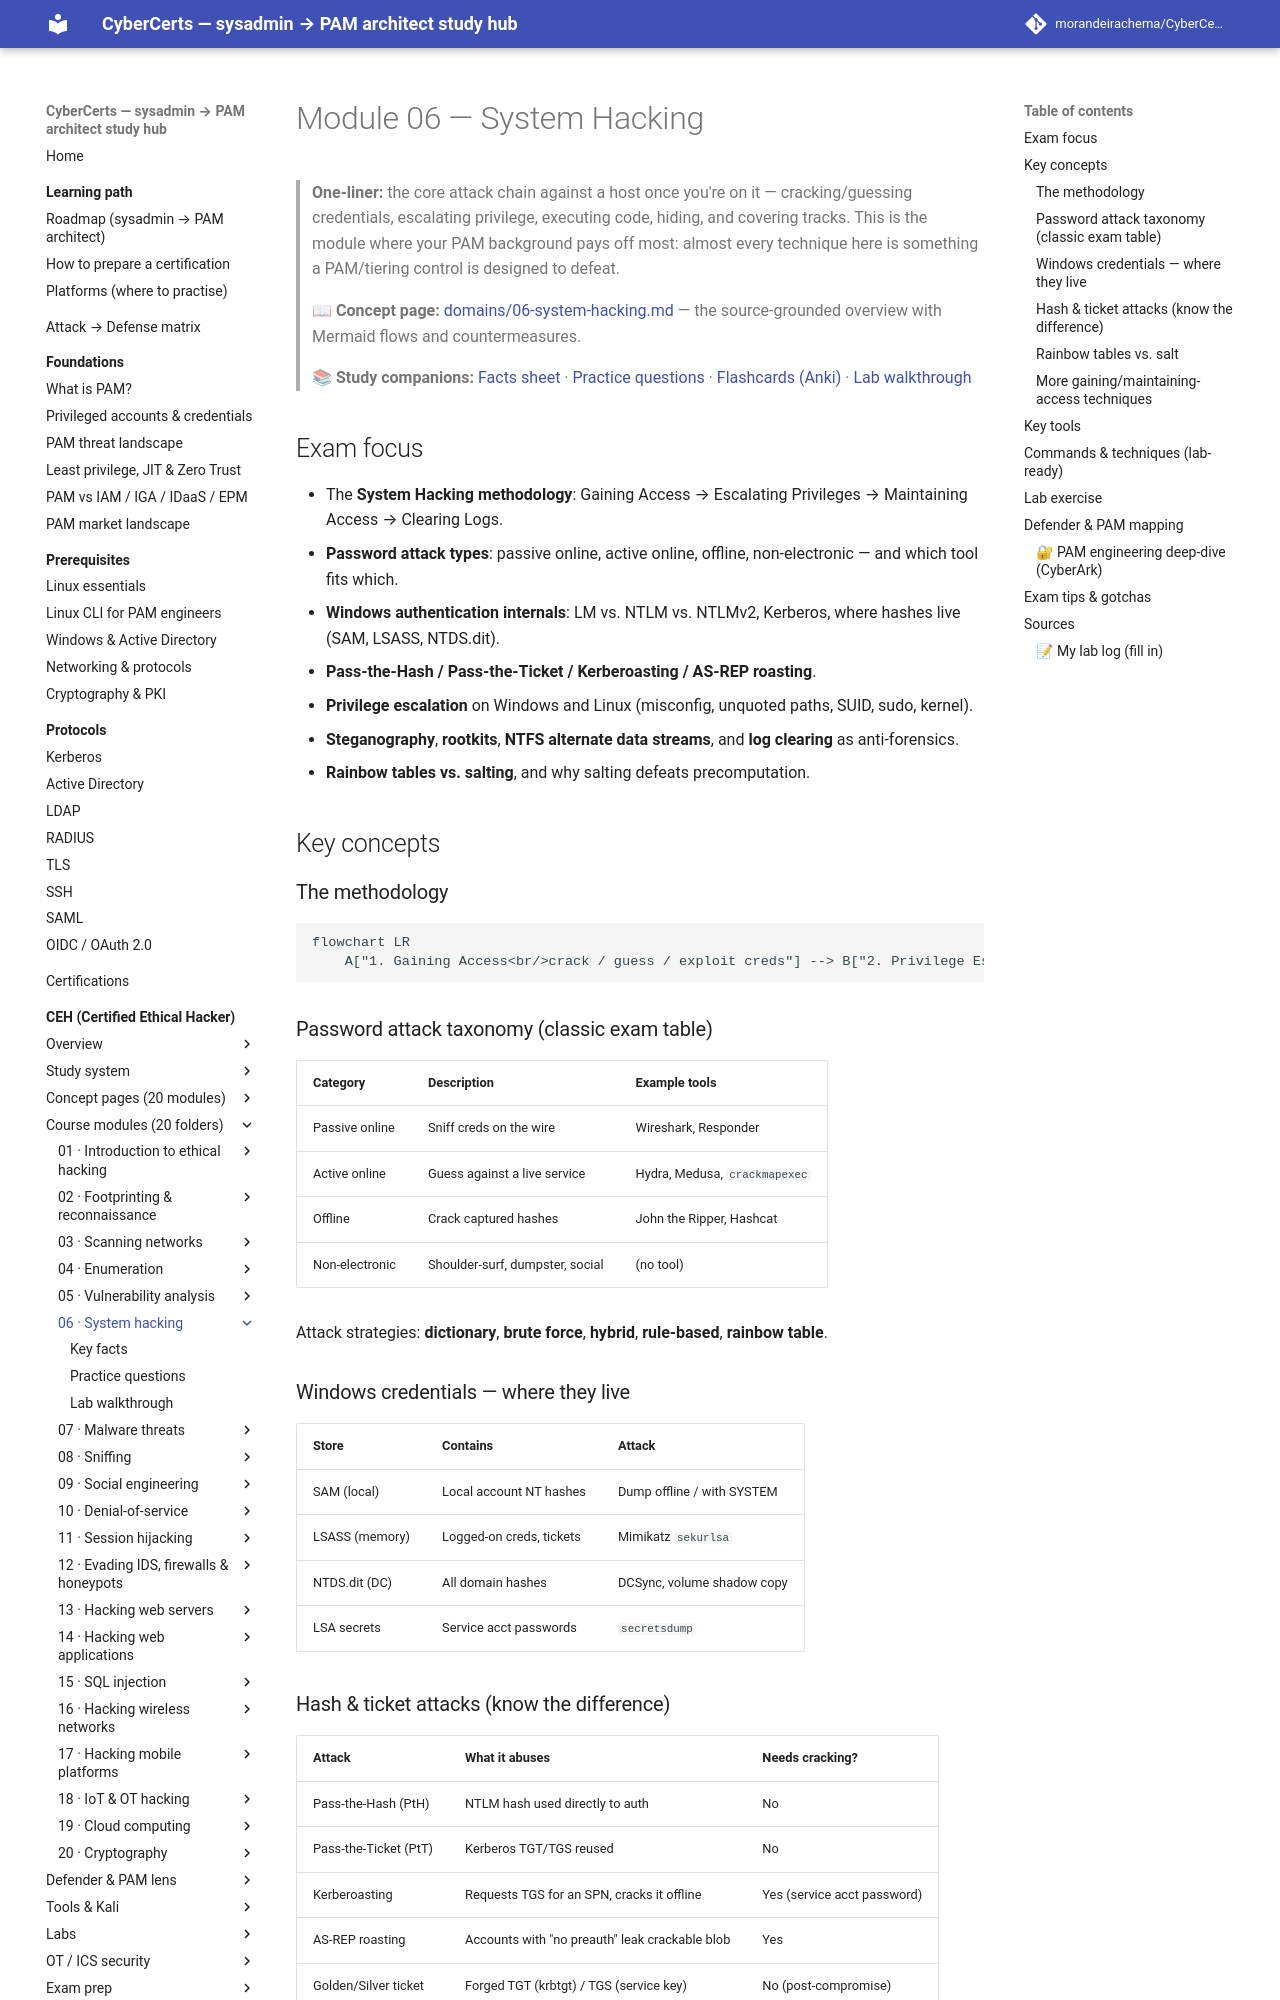

repository: morandeirachema/CyberCerts · page: certs/ceh/modules/06-system-hacking/index.html · generator: mkdocs

# Module 06 — System Hacking

> **One-liner:** the core attack chain against a host once you're on it — cracking/guessing credentials, escalating privilege, executing code, hiding, and covering tracks. This is the module where your PAM background pays off most: almost every technique here is something a PAM/tiering control is designed to defeat.

> **📖 Concept page:** [domains/06-system-hacking.md](../../domains/06-system-hacking.md) — the source-grounded overview with Mermaid flows and countermeasures.

> **📚 Study companions:** [Facts sheet](facts.md) · [Practice questions](practice-questions.md) · [Flashcards (Anki)](flashcards.csv) · [Lab walkthrough](lab-walkthrough.md)

## Exam focus

- The **System Hacking methodology**: Gaining Access → Escalating Privileges → Maintaining Access → Clearing Logs.
- **Password attack types**: passive online, active online, offline, non-electronic — and which tool fits which.
- **Windows authentication internals**: LM vs. NTLM vs. NTLMv2, Kerberos, where hashes live (SAM, LSASS, NTDS.dit).
- **Pass-the-Hash / Pass-the-Ticket / Kerberoasting / AS-REP roasting**.
- **Privilege escalation** on Windows and Linux (misconfig, unquoted paths, SUID, sudo, kernel).
- **Steganography**, **rootkits**, **NTFS alternate data streams**, and **log clearing** as anti-forensics.
- **Rainbow tables vs. salting**, and why salting defeats precomputation.

## Key concepts

### The methodology

```mermaid
flowchart LR
    A["1. Gaining Access<br/>crack / guess / exploit creds"] --> B["2. Privilege Escalation<br/>vertical / horizontal"] --> C["3. Maintaining Access<br/>backdoors, rootkits, scheduled tasks"] --> D["4. Clearing Logs<br/>anti-forensics"]
```

### Password attack taxonomy (classic exam table)

| Category | Description | Example tools |
|---|---|---|
| Passive online | Sniff creds on the wire | Wireshark, Responder |
| Active online | Guess against a live service | Hydra, Medusa, `crackmapexec` |
| Offline | Crack captured hashes | John the Ripper, Hashcat |
| Non-electronic | Shoulder-surf, dumpster, social | (no tool) |

Attack strategies: **dictionary**, **brute force**, **hybrid**, **rule-based**, **rainbow table**.

### Windows credentials — where they live

| Store | Contains | Attack |
|---|---|---|
| SAM (local) | Local account NT hashes | Dump offline / with SYSTEM |
| LSASS (memory) | Logged-on creds, tickets | Mimikatz `sekurlsa` |
| NTDS.dit (DC) | All domain hashes | DCSync, volume shadow copy |
| LSA secrets | Service acct passwords | `secretsdump` |

### Hash & ticket attacks (know the difference)

| Attack | What it abuses | Needs cracking? |
|---|---|---|
| Pass-the-Hash (PtH) | NTLM hash used directly to auth | No |
| Pass-the-Ticket (PtT) | Kerberos TGT/TGS reused | No |
| Kerberoasting | Requests TGS for an SPN, cracks it offline | Yes (service acct password) |
| AS-REP roasting | Accounts with "no preauth" leak crackable blob | Yes |
| Golden/Silver ticket | Forged TGT (krbtgt) / TGS (service key) | No (post-compromise) |

### Rainbow tables vs. salt

- **Rainbow table** = precomputed hash→plaintext lookup; fast but defeated by **salting** (random per-hash value makes precomputation useless).
- Modern Windows uses NT hash (unsalted MD4-based) → still crackable, which is *why* Kerberoasting works.
